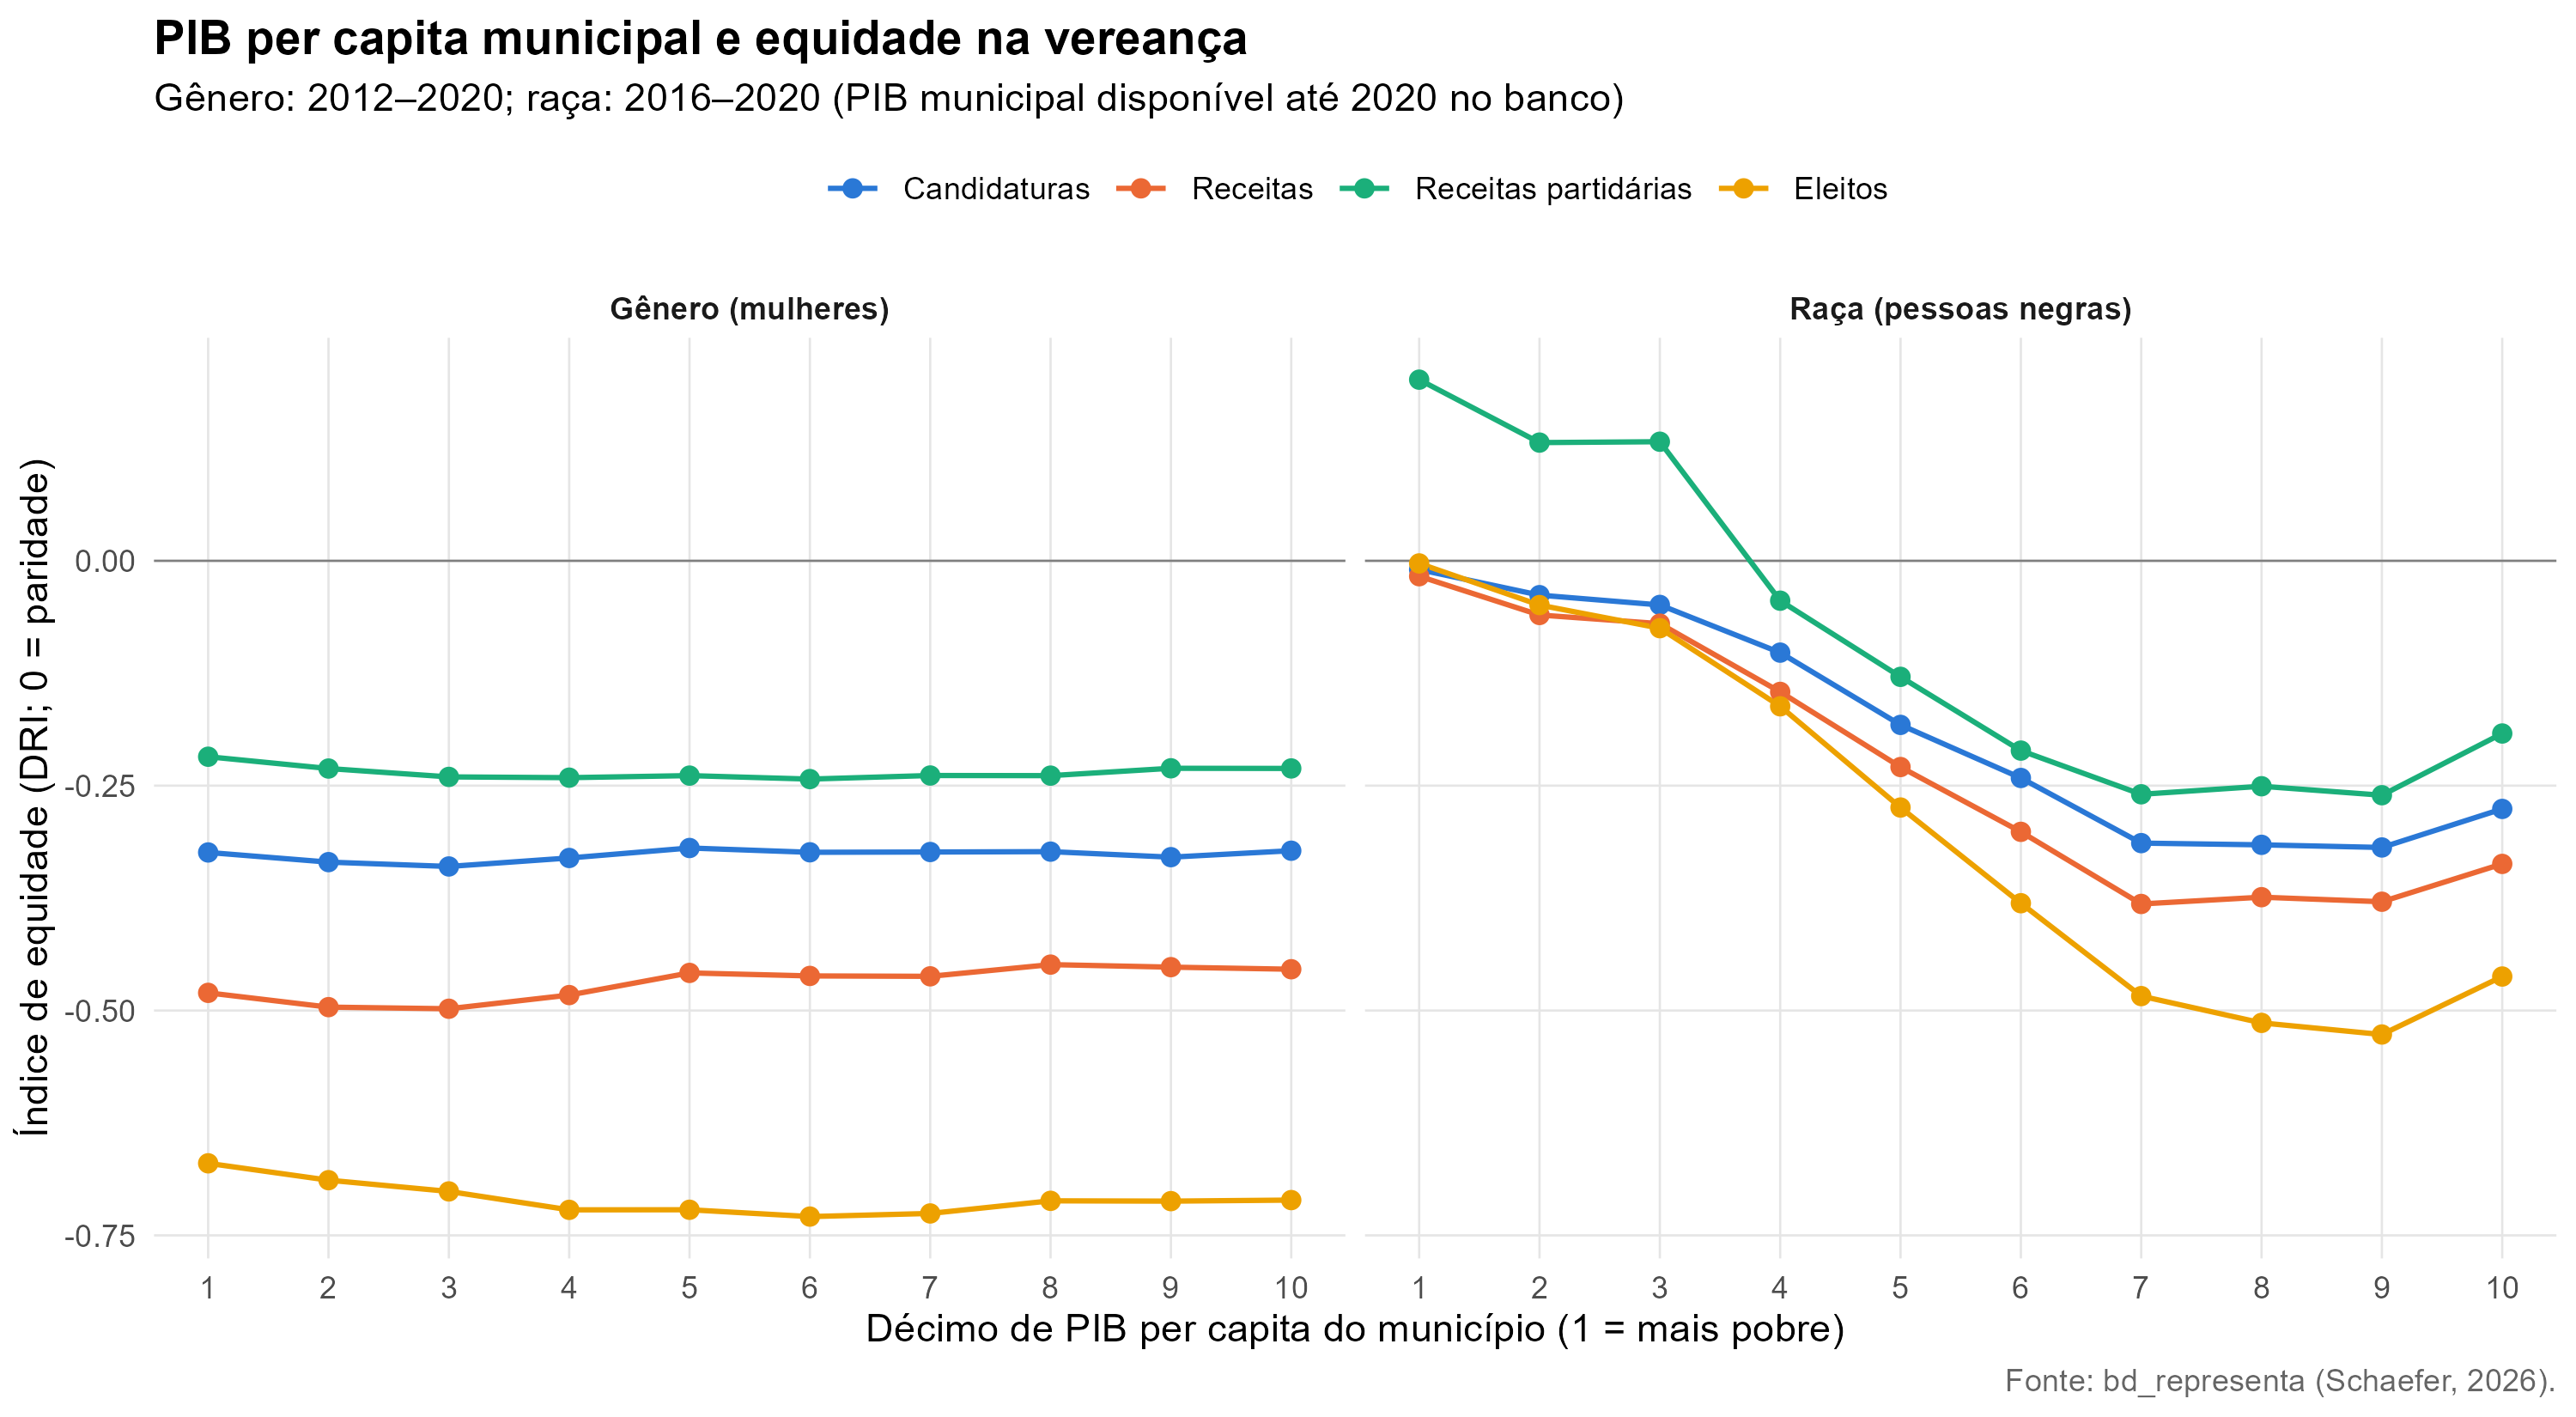

Data behind this chart, as committed beside it:
grupo; medida; decil; indice; n
Gênero (mulheres); Candidaturas; 1; -0.3243; 1668
Gênero (mulheres); Candidaturas; 2; -0.335; 1670
Gênero (mulheres); Candidaturas; 3; -0.3398; 1670
Gênero (mulheres); Candidaturas; 4; -0.3304; 1669
Gênero (mulheres); Candidaturas; 5; -0.3193; 1671
Gênero (mulheres); Candidaturas; 6; -0.3241; 1669
Gênero (mulheres); Candidaturas; 7; -0.3238; 1669
Gênero (mulheres); Candidaturas; 8; -0.3234; 1670
Gênero (mulheres); Candidaturas; 9; -0.3295; 1670
Gênero (mulheres); Candidaturas; 10; -0.3223; 1671
Gênero (mulheres); Receitas; 1; -0.4804; 1667
Gênero (mulheres); Receitas; 2; -0.4962; 1670
Gênero (mulheres); Receitas; 3; -0.498; 1669
Gênero (mulheres); Receitas; 4; -0.4828; 1669
Gênero (mulheres); Receitas; 5; -0.4582; 1670
Gênero (mulheres); Receitas; 6; -0.4615; 1668
Gênero (mulheres); Receitas; 7; -0.462; 1669
Gênero (mulheres); Receitas; 8; -0.449; 1669
Gênero (mulheres); Receitas; 9; -0.4518; 1670
Gênero (mulheres); Receitas; 10; -0.4541; 1670
Gênero (mulheres); Receitas partidárias; 1; -0.2178; 1087
Gênero (mulheres); Receitas partidárias; 2; -0.231; 1088
Gênero (mulheres); Receitas partidárias; 3; -0.2403; 1087
Gênero (mulheres); Receitas partidárias; 4; -0.2411; 1089
Gênero (mulheres); Receitas partidárias; 5; -0.2388; 1088
Gênero (mulheres); Receitas partidárias; 6; -0.2427; 1088
Gênero (mulheres); Receitas partidárias; 7; -0.2387; 1088
Gênero (mulheres); Receitas partidárias; 8; -0.2389; 1088
Gênero (mulheres); Receitas partidárias; 9; -0.2307; 1087
Gênero (mulheres); Receitas partidárias; 10; -0.2309; 1090
Gênero (mulheres); Eleitos; 1; -0.6699; 1668
Gênero (mulheres); Eleitos; 2; -0.6886; 1668
Gênero (mulheres); Eleitos; 3; -0.7011; 1669
Gênero (mulheres); Eleitos; 4; -0.7216; 1669
Gênero (mulheres); Eleitos; 5; -0.7215; 1669
Gênero (mulheres); Eleitos; 6; -0.7291; 1668
Gênero (mulheres); Eleitos; 7; -0.7256; 1669
Gênero (mulheres); Eleitos; 8; -0.7116; 1669
Gênero (mulheres); Eleitos; 9; -0.7119; 1668
Gênero (mulheres); Eleitos; 10; -0.7108; 1671
Raça (pessoas negras); Candidaturas; 1; -0.0098; 1112
Raça (pessoas negras); Candidaturas; 2; -0.0382; 1114
Raça (pessoas negras); Candidaturas; 3; -0.0491; 1114
Raça (pessoas negras); Candidaturas; 4; -0.1021; 1113
Raça (pessoas negras); Candidaturas; 5; -0.1824; 1114
Raça (pessoas negras); Candidaturas; 6; -0.2415; 1113
Raça (pessoas negras); Candidaturas; 7; -0.3139; 1113
Raça (pessoas negras); Candidaturas; 8; -0.3158; 1114
Raça (pessoas negras); Candidaturas; 9; -0.3187; 1114
Raça (pessoas negras); Candidaturas; 10; -0.2759; 1114
Raça (pessoas negras); Receitas; 1; -0.0171; 1112
Raça (pessoas negras); Receitas; 2; -0.0603; 1114
Raça (pessoas negras); Receitas; 3; -0.0699; 1113
Raça (pessoas negras); Receitas; 4; -0.1457; 1114
Raça (pessoas negras); Receitas; 5; -0.2293; 1114
Raça (pessoas negras); Receitas; 6; -0.3013; 1112
Raça (pessoas negras); Receitas; 7; -0.3815; 1114
Raça (pessoas negras); Receitas; 8; -0.374; 1113
Raça (pessoas negras); Receitas; 9; -0.3791; 1114
Raça (pessoas negras); Receitas; 10; -0.337; 1114
... 20 more rows
